Run: headless pygame with SDL's dummy video driver; simulated clock (each Clock.tick advances the game by its frame time, no real sleeping); random seed 0; keys injected as events and as key.get_pressed() state; no mouse input.
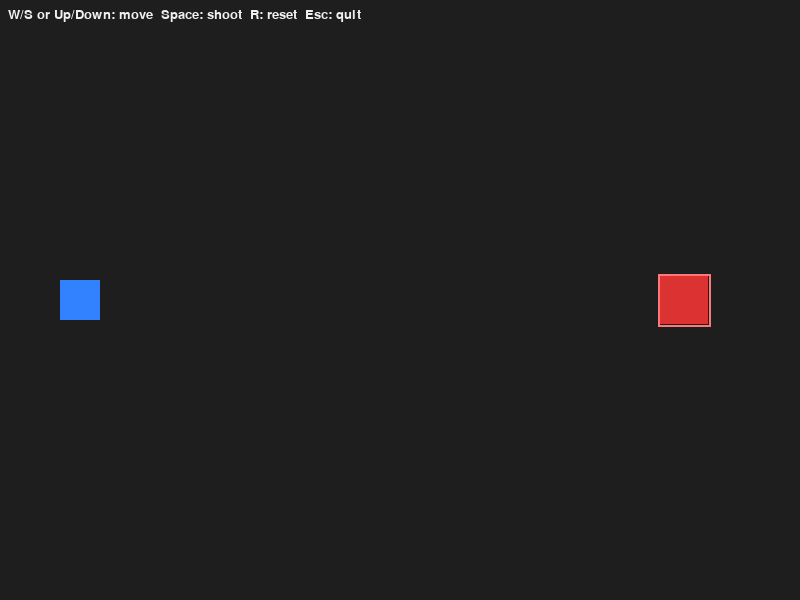
Frame 1 of 4 · flips 1–60 · no input
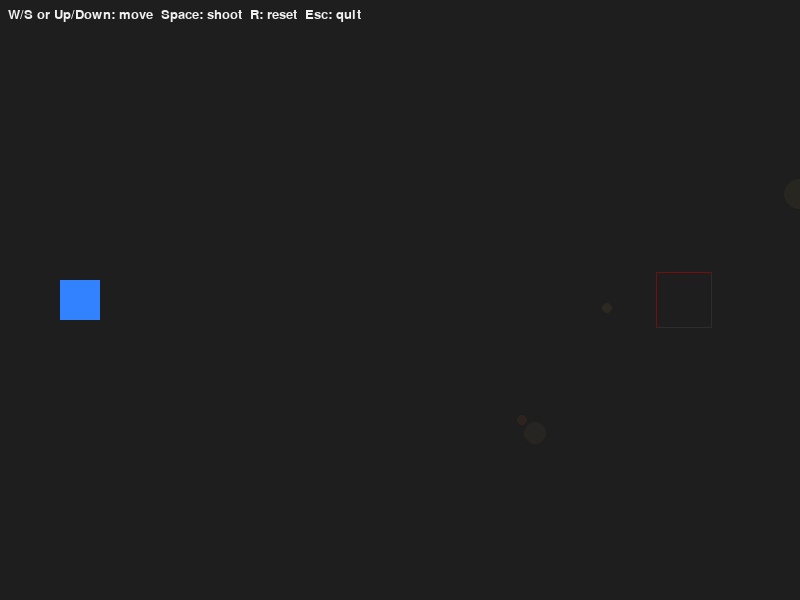
Frame 2 of 4 · flips 61–180 · tapped SPACE, RETURN · held RIGHT (→), D
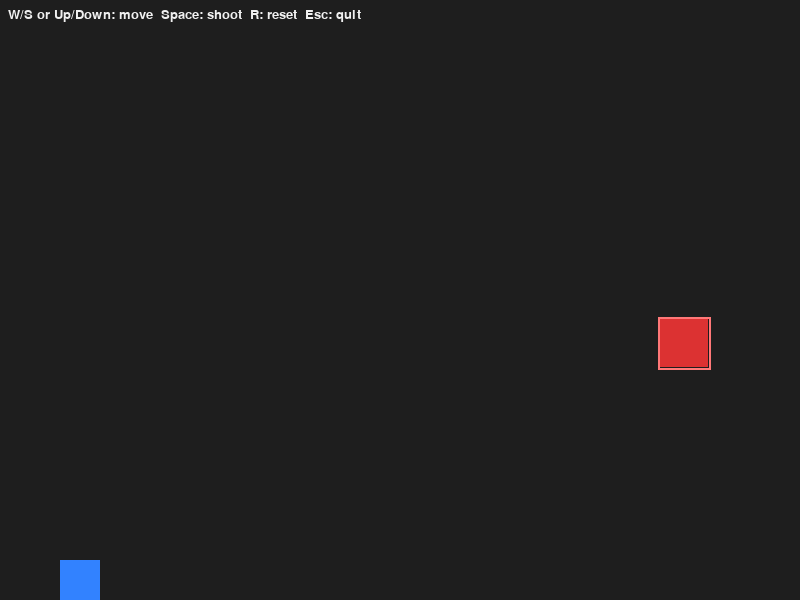
Frame 3 of 4 · flips 181–300 · held DOWN (↓), S
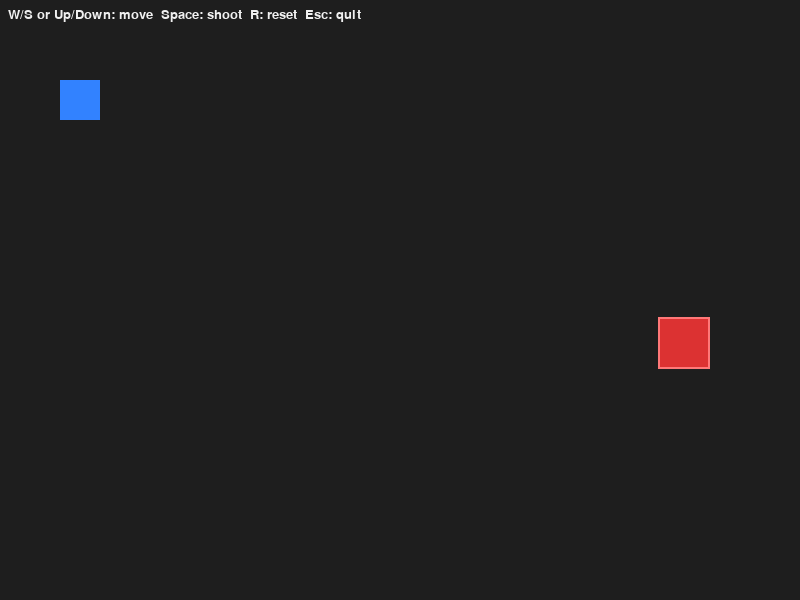
Frame 4 of 4 · flips 301–420 · held LEFT (←), A, UP (↑), W

The pygame program that drew these frames:

import pygame
import random
import math
import sys

# Simple shooter: blue block shoots bullets at a red block. On hit, the red block explodes into particles.
# Save as makeagame.py and run: python makeagame.py

WIDTH, HEIGHT = 800, 600
FPS = 60

BLUE = (50, 130, 255)
RED = (220, 50, 50)
BG = (30, 30, 30)
WHITE = (240, 240, 240)

PLAYER_SIZE = 40
TARGET_SIZE = 48
BULLET_SIZE = 8
BULLET_SPEED = 700  # px/sec

PARTICLE_MIN = 20
PARTICLE_MAX = 40
PARTICLE_SPEED = 200
PARTICLE_LIFE = 1.1  # seconds

pygame.init()
screen = pygame.display.set_mode((WIDTH, HEIGHT))
pygame.display.set_caption("Blue Shoots Red - Explosion Demo")
clock = pygame.time.Clock()
font = pygame.font.SysFont(None, 20)

# Entities
player = pygame.Rect(60, HEIGHT // 2 - PLAYER_SIZE // 2, PLAYER_SIZE, PLAYER_SIZE)
target = pygame.Rect(WIDTH - 140, HEIGHT // 2 - TARGET_SIZE // 2, TARGET_SIZE, TARGET_SIZE)
target_alive = True

bullets = []  # dicts: {'rect': Rect, 'vel': (vx,vy)}
particles = []  # dicts: {'pos': [x,y], 'vel': [vx,vy], 'life': t, 'max_life': t, 'color': (r,g,b)}

def spawn_bullet():
    bx = player.right
    by = player.centery - BULLET_SIZE // 2
    rect = pygame.Rect(bx, by, BULLET_SIZE, BULLET_SIZE)
    bullets.append({'rect': rect, 'vel': (BULLET_SPEED, 0)})

def explode_at(x, y):
    count = random.randint(PARTICLE_MIN, PARTICLE_MAX)
    for _ in range(count):
        angle = random.uniform(0, math.tau)
        speed = random.uniform(PARTICLE_SPEED * 0.3, PARTICLE_SPEED)
        vx, vy = math.cos(angle) * speed, math.sin(angle) * speed
        life = random.uniform(PARTICLE_LIFE * 0.6, PARTICLE_LIFE * 1.1)
        color = random.choice([(255, 180, 40), (255, 110, 20), (255, 220, 110)])
        particles.append({'pos': [x, y], 'vel': [vx, vy], 'life': life, 'max_life': life, 'color': color, 'r': random.randint(3, 8)})

def draw_particle(surf, p):
    life_ratio = max(0.0, p['life'] / p['max_life'])
    alpha = int(255 * life_ratio)
    r = int(p['r'] * (1 + (1 - life_ratio)))  # grow slightly
    col = (*p['color'], alpha)
    s = pygame.Surface((r*2+2, r*2+2), pygame.SRCALPHA)
    pygame.draw.circle(s, col, (r+1, r+1), r)
    surf.blit(s, (p['pos'][0]-r, p['pos'][1]-r))

def reset():
    global target, target_alive, bullets, particles
    target = pygame.Rect(WIDTH - 140, random.randint(80, HEIGHT-80-TARGET_SIZE), TARGET_SIZE, TARGET_SIZE)
    target_alive = True
    bullets.clear()
    particles.clear()

# Game loop
running = True
shoot_cooldown = 0.15  # seconds
shoot_timer = 0.0
respawn_delay = 2.0
respawn_timer = 0.0

while running:
    dt = clock.tick(FPS) / 1000.0
    shoot_timer = max(0.0, shoot_timer - dt)
    for event in pygame.event.get():
        if event.type == pygame.QUIT:
            running = False
        elif event.type == pygame.KEYDOWN:
            if event.key == pygame.K_ESCAPE:
                running = False
            if event.key == pygame.K_r:
                reset()
            if event.key == pygame.K_SPACE and shoot_timer == 0.0 and target_alive:
                spawn_bullet()
                shoot_timer = shoot_cooldown

    keys = pygame.key.get_pressed()
    if keys[pygame.K_w] or keys[pygame.K_UP]:
        player.y -= int(300 * dt)
    if keys[pygame.K_s] or keys[pygame.K_DOWN]:
        player.y += int(300 * dt)
    # keep player on screen
    player.y = max(0, min(HEIGHT - PLAYER_SIZE, player.y))

    # Update bullets
    for b in bullets[:]:
        b['rect'].x += int(b['vel'][0] * dt)
        b['rect'].y += int(b['vel'][1] * dt)
        # remove off-screen bullets
        if b['rect'].left > WIDTH or b['rect'].right < 0 or b['rect'].top > HEIGHT or b['rect'].bottom < 0:
            bullets.remove(b)
            continue
        # check collision with target
        if target_alive and b['rect'].colliderect(target):
            # explode
            cx = target.centerx
            cy = target.centery
            explode_at(cx, cy)
            target_alive = False
            respawn_timer = respawn_delay
            try:
                bullets.remove(b)
            except ValueError:
                pass

    # Update particles
    for p in particles[:]:
        p['pos'][0] += p['vel'][0] * dt
        p['pos'][1] += p['vel'][1] * dt + 60 * dt  # slight gravity effect
        p['life'] -= dt
        if p['life'] <= 0:
            particles.remove(p)

    # Respawn target after delay
    if not target_alive:
        respawn_timer -= dt
        if respawn_timer <= 0:
            # tiny burst when respawn
            target = pygame.Rect(WIDTH - 140, random.randint(80, HEIGHT-80-TARGET_SIZE), TARGET_SIZE, TARGET_SIZE)
            target_alive = True

    # Draw
    screen.fill(BG)
    # HUD
    txt = font.render("W/S or Up/Down: move  Space: shoot  R: reset  Esc: quit", True, WHITE)
    screen.blit(txt, (8, 8))

    # draw player
    pygame.draw.rect(screen, BLUE, player)
    # draw bullets
    for b in bullets:
        pygame.draw.rect(screen, (200, 200, 255), b['rect'])
    # draw target
    if target_alive:
        pygame.draw.rect(screen, RED, target)
        # subtle pulsing outline
        pulse = 4 + int(2 * math.sin(pygame.time.get_ticks() * 0.008))
        pygame.draw.rect(screen, (255, 120, 120), target.inflate(pulse, pulse), 2)
    else:
        # draw a faint smoke rectangle where it was
        r = pygame.Rect(target)
        r.inflate_ip(8, 8)
        pygame.draw.rect(screen, (80, 30, 30), r, 1)

    # draw particles
    for p in particles:
        draw_particle(screen, p)

    pygame.display.flip()

pygame.quit()
sys.exit()
